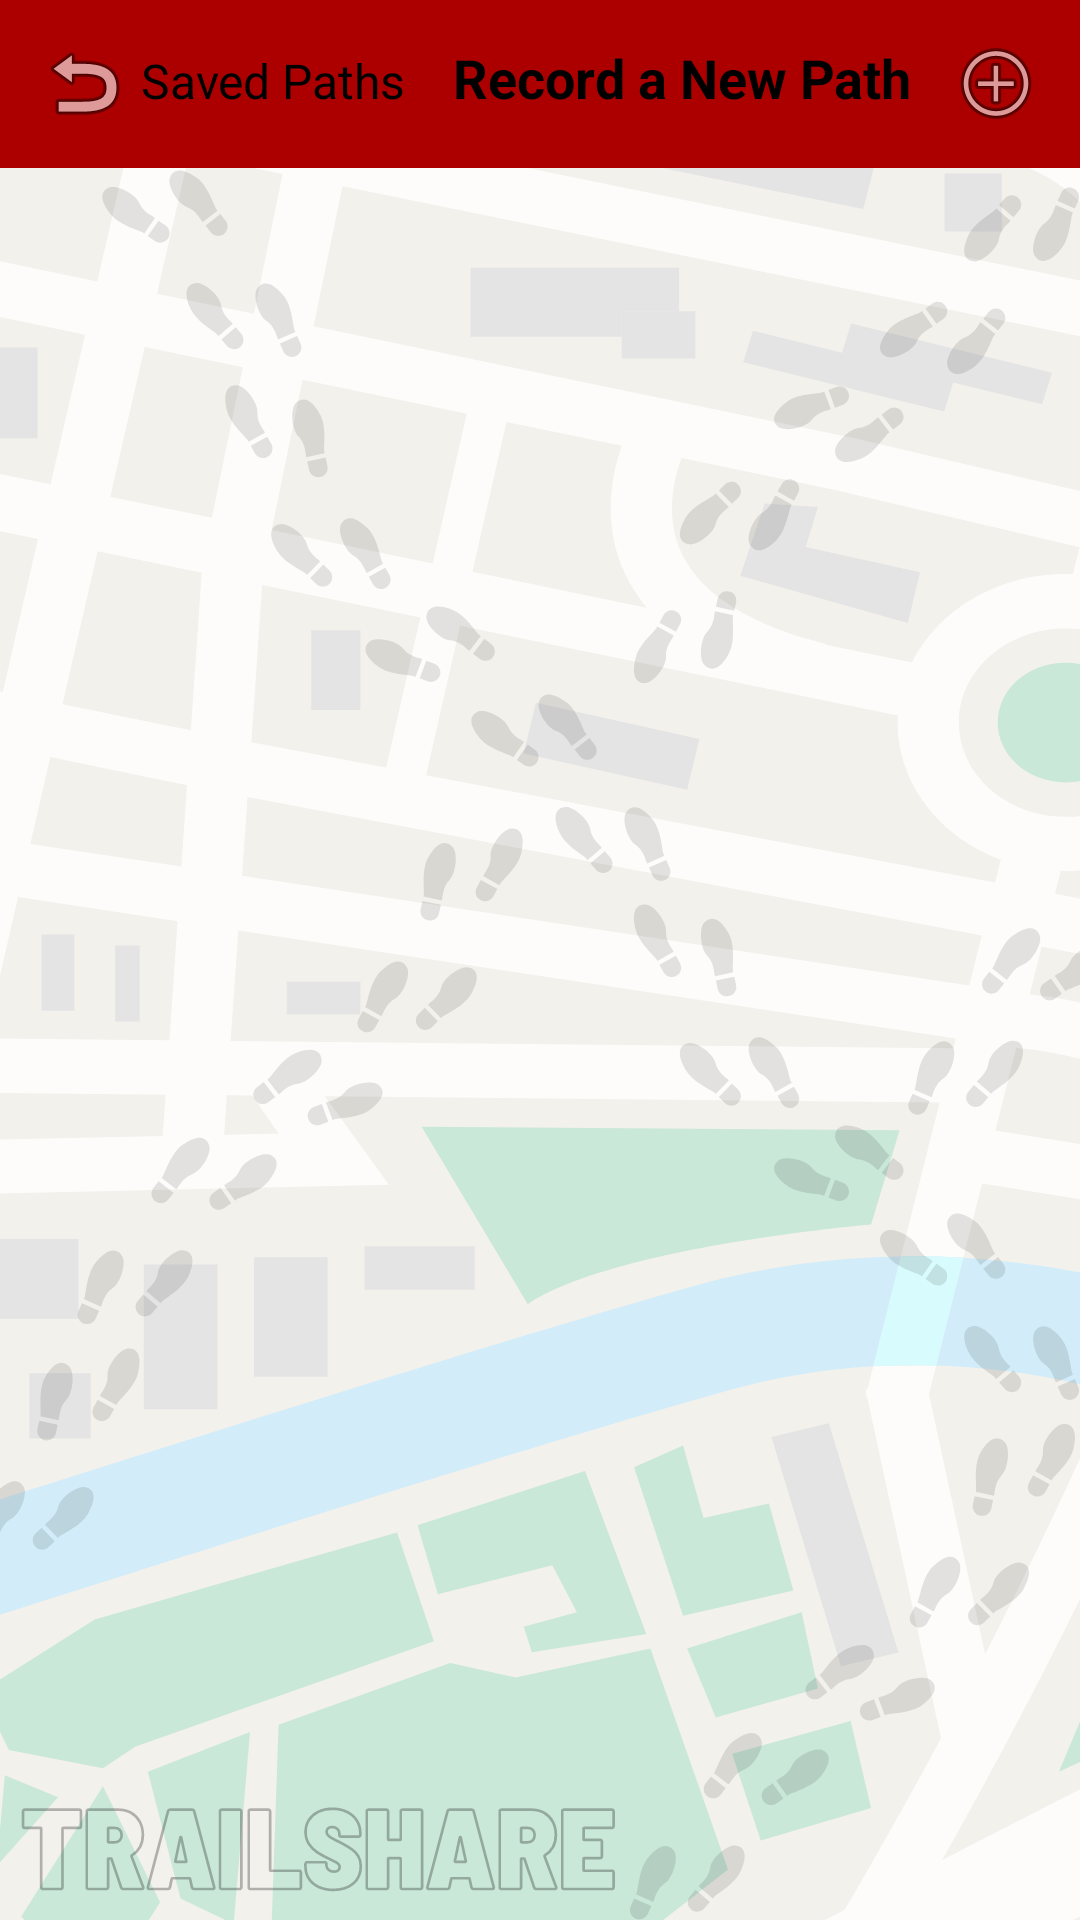

Write the Android layout XML for this screen, with the resource values it uses.
<!-- AndroidManifest.xml: application theme Theme.TrailShare -->
<!-- res/layout/activity_paths.xml -->
<?xml version="1.0" encoding="utf-8"?>
<androidx.constraintlayout.widget.ConstraintLayout
    xmlns:android="http://schemas.android.com/apk/res/android"
    xmlns:app="http://schemas.android.com/apk/res-auto"
    xmlns:tools="http://schemas.android.com/tools"
    android:layout_width="match_parent"
    android:layout_height="match_parent"
    android:background="@drawable/screen2"
    tools:context=".PathsActivity">

    <androidx.recyclerview.widget.RecyclerView
        android:id="@+id/recyclerView"
        android:layout_width="match_parent"
        android:layout_height="0dp"
        app:layout_constraintBottom_toBottomOf="parent"
        app:layout_constraintStart_toStartOf="parent"
        app:layout_constraintTop_toBottomOf="@+id/toolbar2" />

    <androidx.appcompat.widget.Toolbar
        android:id="@+id/toolbar2"
        android:layout_width="match_parent"
        android:layout_height="wrap_content"
        android:background="?attr/colorPrimary"
        android:minHeight="?attr/actionBarSize"
        android:theme="?attr/actionBarTheme"
        app:layout_constraintBottom_toBottomOf="parent"
        app:layout_constraintEnd_toEndOf="parent"
        app:layout_constraintHorizontal_bias="0.0"
        app:layout_constraintStart_toStartOf="parent"
        app:layout_constraintTop_toTopOf="parent"
        app:layout_constraintVertical_bias="0.0" />

    <ImageButton
        android:id="@+id/pathRec"
        android:layout_width="wrap_content"
        android:layout_height="0dp"
        android:layout_marginBottom="1dp"
        android:backgroundTint="#00FFFFFF"
        app:layout_constraintBottom_toTopOf="@+id/recyclerView"
        app:layout_constraintEnd_toEndOf="@+id/toolbar2"
        app:layout_constraintHorizontal_bias="1.0"
        app:layout_constraintStart_toStartOf="parent"
        app:layout_constraintTop_toTopOf="@+id/toolbar2"
        app:layout_constraintVertical_bias="1.0"
        app:srcCompat="@android:drawable/ic_menu_add" />

    <ImageButton
        android:id="@+id/backButtonPaths"
        android:layout_width="wrap_content"
        android:layout_height="0dp"
        android:layout_marginBottom="1dp"
        android:backgroundTint="#00FFFFFF"
        app:layout_constraintBottom_toTopOf="@+id/recyclerView"
        app:layout_constraintEnd_toEndOf="@+id/toolbar2"
        app:layout_constraintHorizontal_bias="0.0"
        app:layout_constraintStart_toStartOf="parent"
        app:layout_constraintTop_toTopOf="@+id/toolbar2"
        app:layout_constraintVertical_bias="1.0"
        app:srcCompat="@android:drawable/ic_menu_revert" />

    <TextView
        android:id="@+id/textView2"
        android:layout_width="wrap_content"
        android:layout_height="wrap_content"
        android:gravity="bottom|center"
        android:text="Record a New Path"
        android:textSize="18sp"
        android:textStyle="bold"
        app:layout_constraintBottom_toTopOf="@+id/recyclerView"
        app:layout_constraintEnd_toStartOf="@+id/pathRec"
        app:layout_constraintHorizontal_bias="1.0"
        app:layout_constraintStart_toStartOf="parent"
        app:layout_constraintTop_toTopOf="@+id/toolbar2"
        app:layout_constraintVertical_bias="0.432" />

    <TextView
        android:id="@+id/textView6"
        android:layout_width="wrap_content"
        android:layout_height="wrap_content"
        android:layout_marginTop="16dp"
        android:text="Saved Paths"
        android:textSize="16sp"
        app:layout_constraintBottom_toTopOf="@+id/recyclerView"
        app:layout_constraintEnd_toEndOf="parent"
        app:layout_constraintHorizontal_bias="0.173"
        app:layout_constraintStart_toStartOf="parent"
        app:layout_constraintTop_toTopOf="parent"
        app:layout_constraintVertical_bias="0.0" />

    <TextView
        android:id="@+id/noPaths"
        android:layout_width="266dp"
        android:layout_height="78dp"
        android:text="No paths found!\nClick the top right button to record paths."
        android:textAlignment="center"
        android:textSize="20sp"
        android:visibility="gone"
        app:layout_constraintBottom_toBottomOf="parent"
        app:layout_constraintEnd_toEndOf="parent"
        app:layout_constraintHorizontal_bias="0.488"
        app:layout_constraintStart_toStartOf="parent"
        app:layout_constraintTop_toTopOf="@+id/recyclerView"
        app:layout_constraintVertical_bias="0.179"
        tools:visibility="visible" />

    <ImageView
        android:id="@+id/arrow_up"
        android:layout_width="54dp"
        android:layout_height="76dp"
        android:visibility="gone"
        app:layout_constraintBottom_toTopOf="@+id/noPaths"
        app:layout_constraintEnd_toEndOf="parent"
        app:layout_constraintHorizontal_bias="1.0"
        app:layout_constraintStart_toStartOf="parent"
        app:layout_constraintTop_toBottomOf="@+id/pathRec"
        app:layout_constraintVertical_bias="0.0"
        app:srcCompat="@drawable/arrow_up"
        tools:visibility="visible" />
</androidx.constraintlayout.widget.ConstraintLayout>
<!-- resources referenced by this layout -->
<resources>
  <!-- drawable screen2: png bitmap (drawable, 215079 bytes) -->
  <style name="Theme.TrailShare" parent="Theme.MaterialComponents.DayNight.NoActionBar">
          
          <item name="colorPrimary">#AC0000</item>
          <item name="colorPrimaryVariant">#AC0000</item>
          <item name="colorOnPrimary">@color/white</item>
          
          <item name="colorSecondary">#00E782</item>
          <item name="colorSecondaryVariant">@color/teal_700</item>
          <item name="colorOnSecondary">@color/black</item>
          
          <item name="android:statusBarColor">?attr/colorPrimaryVariant</item>
          
          <item name="android:textColor">@color/black</item>
          <item name="android:textColorHint">@color/ic_launcher_background</item>
  
      </style>
  <color name="white">#FFFFFFFF</color>
  <color name="teal_700">#FF018786</color>
  <color name="black">#FF000000</color>
</resources>
